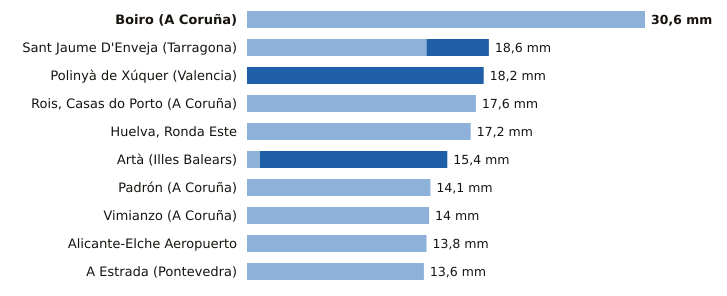

The file beside this chart, header and first rows:
estacion, provincia, indicativo, mm_6_dias_anteriores, mm_hoy, mm_7_dias, horas_de_hoy
Boiro, A Coruña, 1442U, 30.6, 0.0, 30.6, 6
Sant Jaume D'Enveja, Tarragona, 9987P, 13.8, 4.8, 18.6, 7
Polinyà de Xúquer, Valencia, 8325X, 0.0, 18.2, 18.2, 7
Rois, Casas do Porto, A Coruña, 1476R, 17.6, 0.0, 17.6, 6
Huelva, Ronda Este, Huelva, 4642E, 17.2, 0.0, 17.2, 7
Artà, Illes Balears, B526X, 1.0, 14.4, 15.4, 6
Padrón, A Coruña, 1473A, 14.1, 0.0, 14.1, 7
Vimianzo, A Coruña, 1399, 14.0, 0.0, 14.0, 4
Alicante-Elche Aeropuerto, Alicante, 8019, 13.8, 0.0, 13.8, 7
A Estrada, Pontevedra, 1468X, 13.6, 0.0, 13.6, 6
